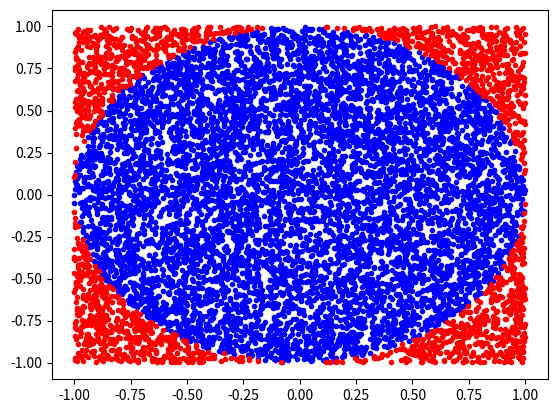

Write Python code to recreate this figure.
import numpy as np
import matplotlib.pyplot as plt


N = 10000
x, y = np.random.uniform(-1, 1, size=(2, N))
inside = (x**2+y**2) <=1
pi = inside.sum()
error = abs((pi - np.pi)/pi)*100

outside = np.invert(inside)

plt.plot(x[inside], y[inside], 'b.')
plt.plot(x[outside], y[outside], 'r.')
plt.plot(0, 0, label='$\hat\pi$ = {:4.3f}\nerror = {:4.3f}%'.format(pi, error), alpha=0)
